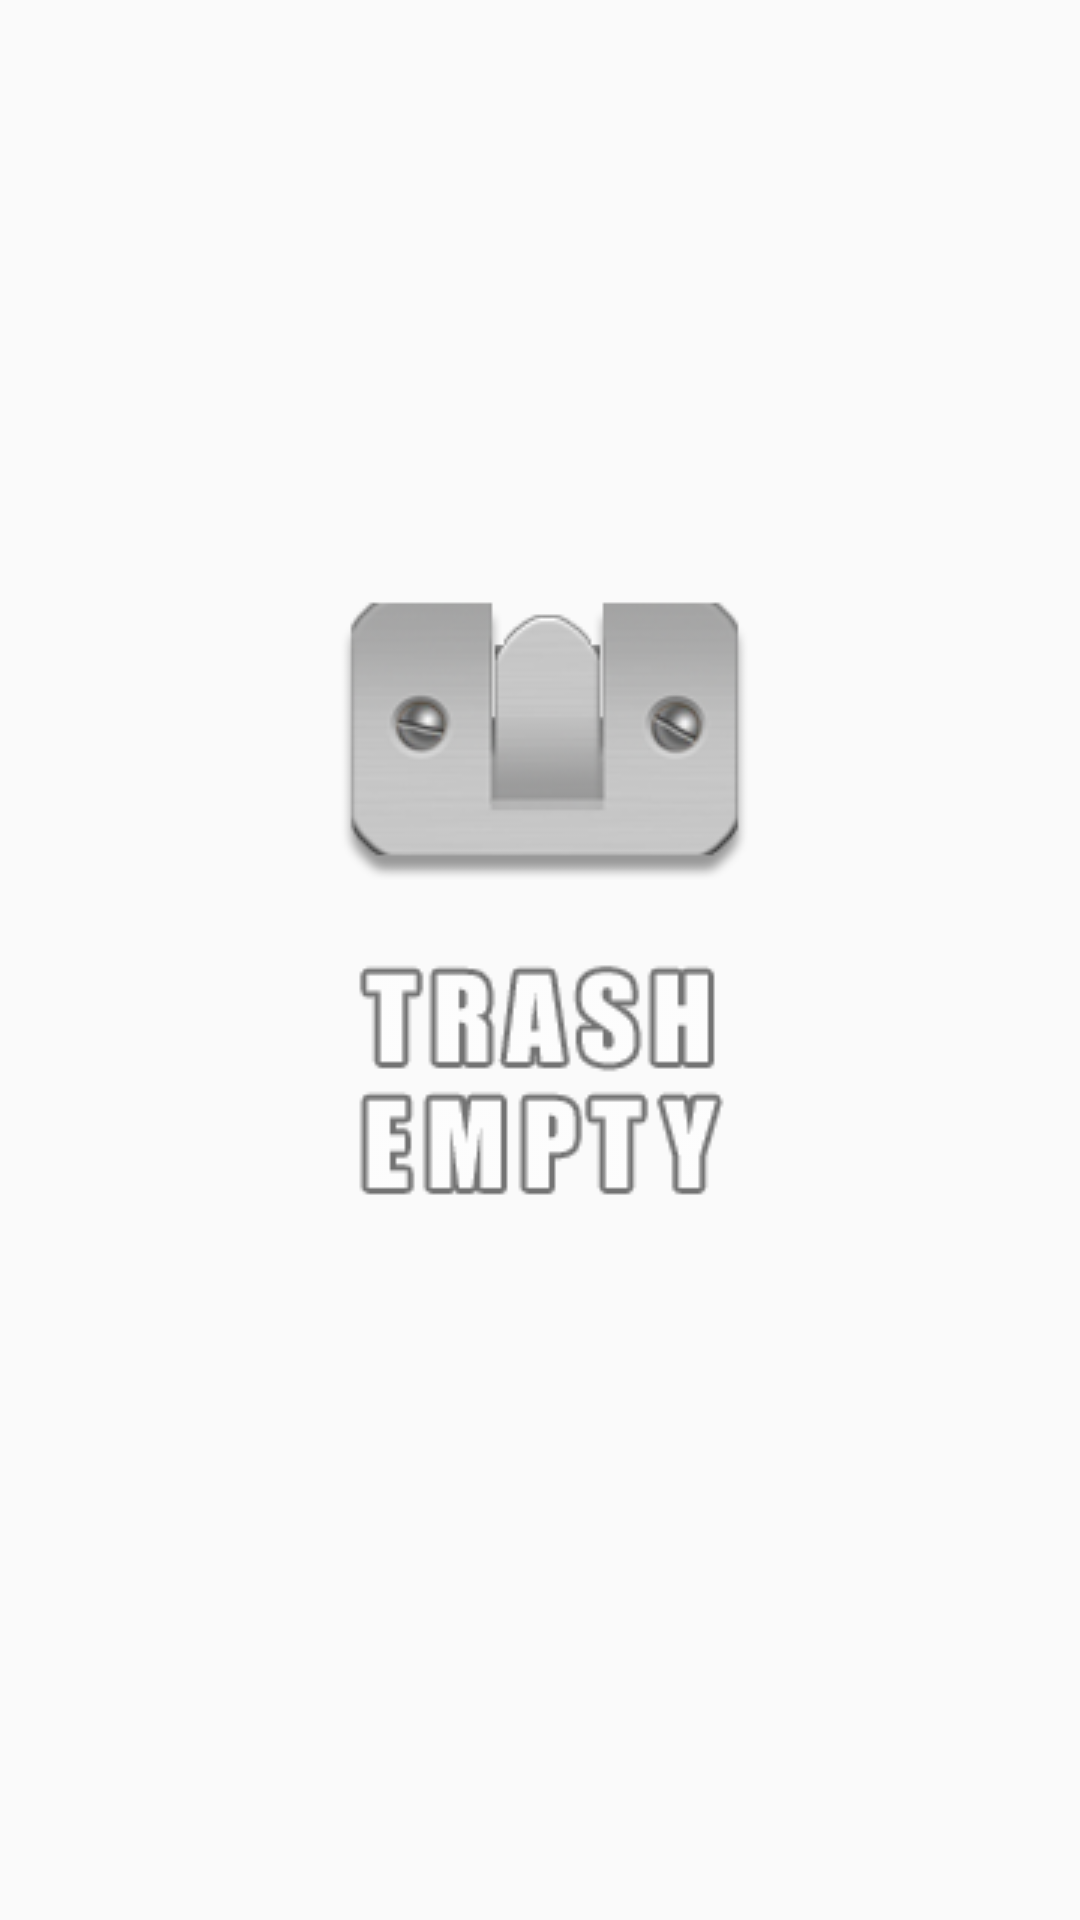

The Android layout XML behind this screen, and the referenced resources:
<!-- AndroidManifest.xml: application theme AppTheme -->
<!-- res/layout/user_trash.xml -->
<?xml version="1.0" encoding="utf-8"?>
<RelativeLayout xmlns:android="http://schemas.android.com/apk/res/android"
    xmlns:app="http://schemas.android.com/apk/res-auto"
    xmlns:tools="http://schemas.android.com/tools"
    android:layout_width="match_parent"
    android:layout_height="match_parent"
    tools:context="com.file.filecloud.UserTrash">

    <androidx.recyclerview.widget.RecyclerView
        android:id="@+id/trashRv"
        android:layout_width="match_parent"
        android:layout_height="match_parent"
        android:layout_margin="5dp"
        tools:listitem="@layout/row_trash"
        app:layoutManager="androidx.recyclerview.widget.LinearLayoutManager"/>


    <ImageView
        android:id="@+id/trashPH"
        android:layout_width="wrap_content"
        android:layout_height="wrap_content"
        android:layout_centerInParent="true"
        android:src="@drawable/ic_empty_trash">

    </ImageView>

</RelativeLayout>
<!-- res/layout/row_trash.xml (included above) -->
<?xml version="1.0" encoding="utf-8"?>
<androidx.cardview.widget.CardView
    xmlns:android="http://schemas.android.com/apk/res/android"
    android:layout_width="match_parent"
    android:layout_height="wrap_content"
    xmlns:app="http://schemas.android.com/apk/res-auto"
    android:elevation="20dp"
    app:cardCornerRadius="5dp"
    android:layout_marginBottom="5dp">


    <LinearLayout
        android:layout_width="match_parent"
        android:layout_height="wrap_content"
        android:orientation="vertical">

            <LinearLayout
                android:layout_width="match_parent"
                android:layout_height="wrap_content"
                android:layout_margin="5dp"
                android:orientation="horizontal">

                <ImageView
                    android:id="@+id/avatarIv"
                    android:layout_width="30dp"
                    android:layout_height="30dp"
                    android:layout_marginStart="10dp"
                    android:layout_marginTop="10dp"
                    android:padding="2dp" />

                <TextView
                    android:id="@+id/fileName"
                    android:layout_width="wrap_content"
                    android:layout_height="wrap_content"
                    android:layout_gravity="center"
                    android:layout_marginStart="2dp"
                    android:layout_marginTop="2dp"
                    android:layout_marginEnd="5dp"
                    android:gravity="center"
                    android:textAlignment="center"
                    android:ellipsize="marquee"
                    android:fadingEdge="vertical"
                    android:focusable="true"
                    android:focusableInTouchMode="true"
                    android:marqueeRepeatLimit="marquee_forever"
                    android:padding="10dp"
                    android:singleLine="true"
                    android:textColor="@color/colorBlack"
                    android:textSize="13sp" />

            </LinearLayout>

        <View
            android:layout_width="match_parent"
            android:layout_height="0.5dp"
            android:background="@color/colorPrimaryDark"
            android:layout_marginTop="10dp"/>

        <LinearLayout
            android:layout_width="wrap_content"
            android:layout_height="wrap_content"
            android:orientation="horizontal"
            android:layout_marginTop="5dp"
            android:layout_gravity="center"
            android:padding="5dp">

            <TextView
                android:id="@+id/restore"
                android:layout_width="wrap_content"
                android:layout_height="wrap_content"
                android:text="restore"
                android:textSize="10sp"
                android:gravity="center"
                android:textColor="@color/colorPrimaryDark"
                app:drawableStartCompat="@drawable/ic_restore"
                style="@style/TextAppearance.AppCompat.Widget.Button.Borderless.Colored"
                android:drawablePadding="5dp"/>

            <View
                android:layout_width="0.5dp"
                android:layout_height="match_parent"
                android:background="@color/colorPrimaryDark"
                android:layout_marginStart="10dp"
                android:layout_marginEnd="10dp"/>

            <TextView
                android:id="@+id/download"
                android:layout_width="wrap_content"
                android:layout_height="wrap_content"
                android:text="Download"
                android:textSize="11sp"
                android:gravity="center"
                android:textColor="@color/colorPrimaryDark"
                app:drawableStartCompat="@drawable/ic_download"
                app:drawableTint="@android:color/holo_blue_dark"
                style="@style/TextAppearance.AppCompat.Widget.Button.Borderless.Colored"
                android:drawablePadding="5dp"/>

            <View
                android:layout_width="0.5dp"
                android:layout_height="match_parent"
                android:background="@color/colorPrimaryDark"
                android:layout_marginStart="10dp"
                android:layout_marginEnd="10dp"/>

            <TextView
                android:id="@+id/delete"
                android:layout_width="wrap_content"
                android:layout_height="wrap_content"
                app:drawableStartCompat="@drawable/ic_delete"
                android:drawablePadding="5dp"
                android:textSize="11sp"
                android:gravity="center"
                android:textColor="@color/colorPrimaryDark"
                app:drawableTint="@color/red"
                style="@style/TextAppearance.AppCompat.Widget.Button.Borderless.Colored"
                android:text="Delete" />

            <View
                android:layout_width="0.5dp"
                android:layout_height="match_parent"
                android:background="@color/colorPrimaryDark"
                android:layout_marginStart="10dp"
                android:layout_marginEnd="10dp"/>

          <ImageButton
              android:id="@+id/moreBtn"
              android:layout_width="wrap_content"
              android:layout_height="wrap_content"
              android:src="@drawable/ic_more_horiz"
              android:background="@null"/>

        </LinearLayout>

    </LinearLayout>


</androidx.cardview.widget.CardView>
<!-- resources referenced by this layout -->
<resources>
  <color name="colorBlack">#000000</color>
  <color name="colorPrimaryDark">#1F7FB5</color>
  <color name="red">#E71A0C</color>
  <!-- drawable ic_delete (drawable) -->
  <vector xmlns:android="http://schemas.android.com/apk/res/android"
      android:width="20dp"
      android:height="20dp"
      android:tint="#F5F70C0C"
      android:viewportWidth="24.0"
      android:viewportHeight="24.0">
      <path
          android:fillColor="#FF000000"
          android:pathData="M6,19c0,1.1 0.9,2 2,2h8c1.1,0 2,-0.9 2,-2V7H6v12zM19,4h-3.5l-1,-1h-5l-1,1H5v2h14V4z" />
  </vector>
  <!-- drawable ic_download (drawable) -->
  <vector xmlns:android="http://schemas.android.com/apk/res/android"
      android:width="24dp"
      android:height="24dp"
      android:tint="#E80D0B"
      android:viewportWidth="24.0"
      android:viewportHeight="24.0">
      <path
          android:fillColor="#FF000000"
          android:pathData="M19,9h-4V3H9v6H5l7,7 7,-7zM5,18v2h14v-2H5z" />
  </vector>
  <!-- drawable ic_empty_trash: png bitmap (drawable, 16850 bytes) -->
  <!-- drawable ic_more_horiz (drawable) -->
  <vector android:height="24dp" android:tint="#5A0DFF"
      android:viewportHeight="24.0" android:viewportWidth="24.0"
      android:width="24dp" xmlns:android="http://schemas.android.com/apk/res/android">
      <path android:fillColor="#FF000000" android:pathData="M6,10c-1.1,0 -2,0.9 -2,2s0.9,2 2,2 2,-0.9 2,-2 -0.9,-2 -2,-2zM18,10c-1.1,0 -2,0.9 -2,2s0.9,2 2,2 2,-0.9 2,-2 -0.9,-2 -2,-2zM12,10c-1.1,0 -2,0.9 -2,2s0.9,2 2,2 2,-0.9 2,-2 -0.9,-2 -2,-2z"/>
  </vector>
  <!-- drawable ic_restore (drawable) -->
  <vector xmlns:android="http://schemas.android.com/apk/res/android"
      android:width="20dp"
      android:height="20dp"
      android:tint="#FF5722"
      android:viewportWidth="24.0"
      android:viewportHeight="24.0">
      <path
          android:fillColor="#FF000000"
          android:pathData="M13,3c-4.97,0 -9,4.03 -9,9L1,12l3.89,3.89 0.07,0.14L9,12L6,12c0,-3.87 3.13,-7 7,-7s7,3.13 7,7 -3.13,7 -7,7c-1.93,0 -3.68,-0.79 -4.94,-2.06l-1.42,1.42C8.27,19.99 10.51,21 13,21c4.97,0 9,-4.03 9,-9s-4.03,-9 -9,-9zM12,8v5l4.28,2.54 0.72,-1.21 -3.5,-2.08L13.5,8L12,8z" />
  </vector>
  <style name="AppTheme" parent="Theme.AppCompat.Light.NoActionBar">
          
          <item name="colorPrimary">@color/colorPrimary</item>
          <item name="colorPrimaryDark">@color/colorPrimaryDark</item>
          <item name="colorAccent">@color/colorAccent</item>
          <item name="android:popupMenuStyle">@style/PopupMenu</item>
          <item name="itemBackground">@color/colorAccent</item>
      </style>
  <color name="colorPrimary">#13265C</color>
  <color name="colorAccent">#9D13B4</color>
  <style name="PopupMenu" parent="@android:style/Widget.PopupMenu">
          <item name="android:popupBackground">@color/colorAccent</item>
      </style>
</resources>
